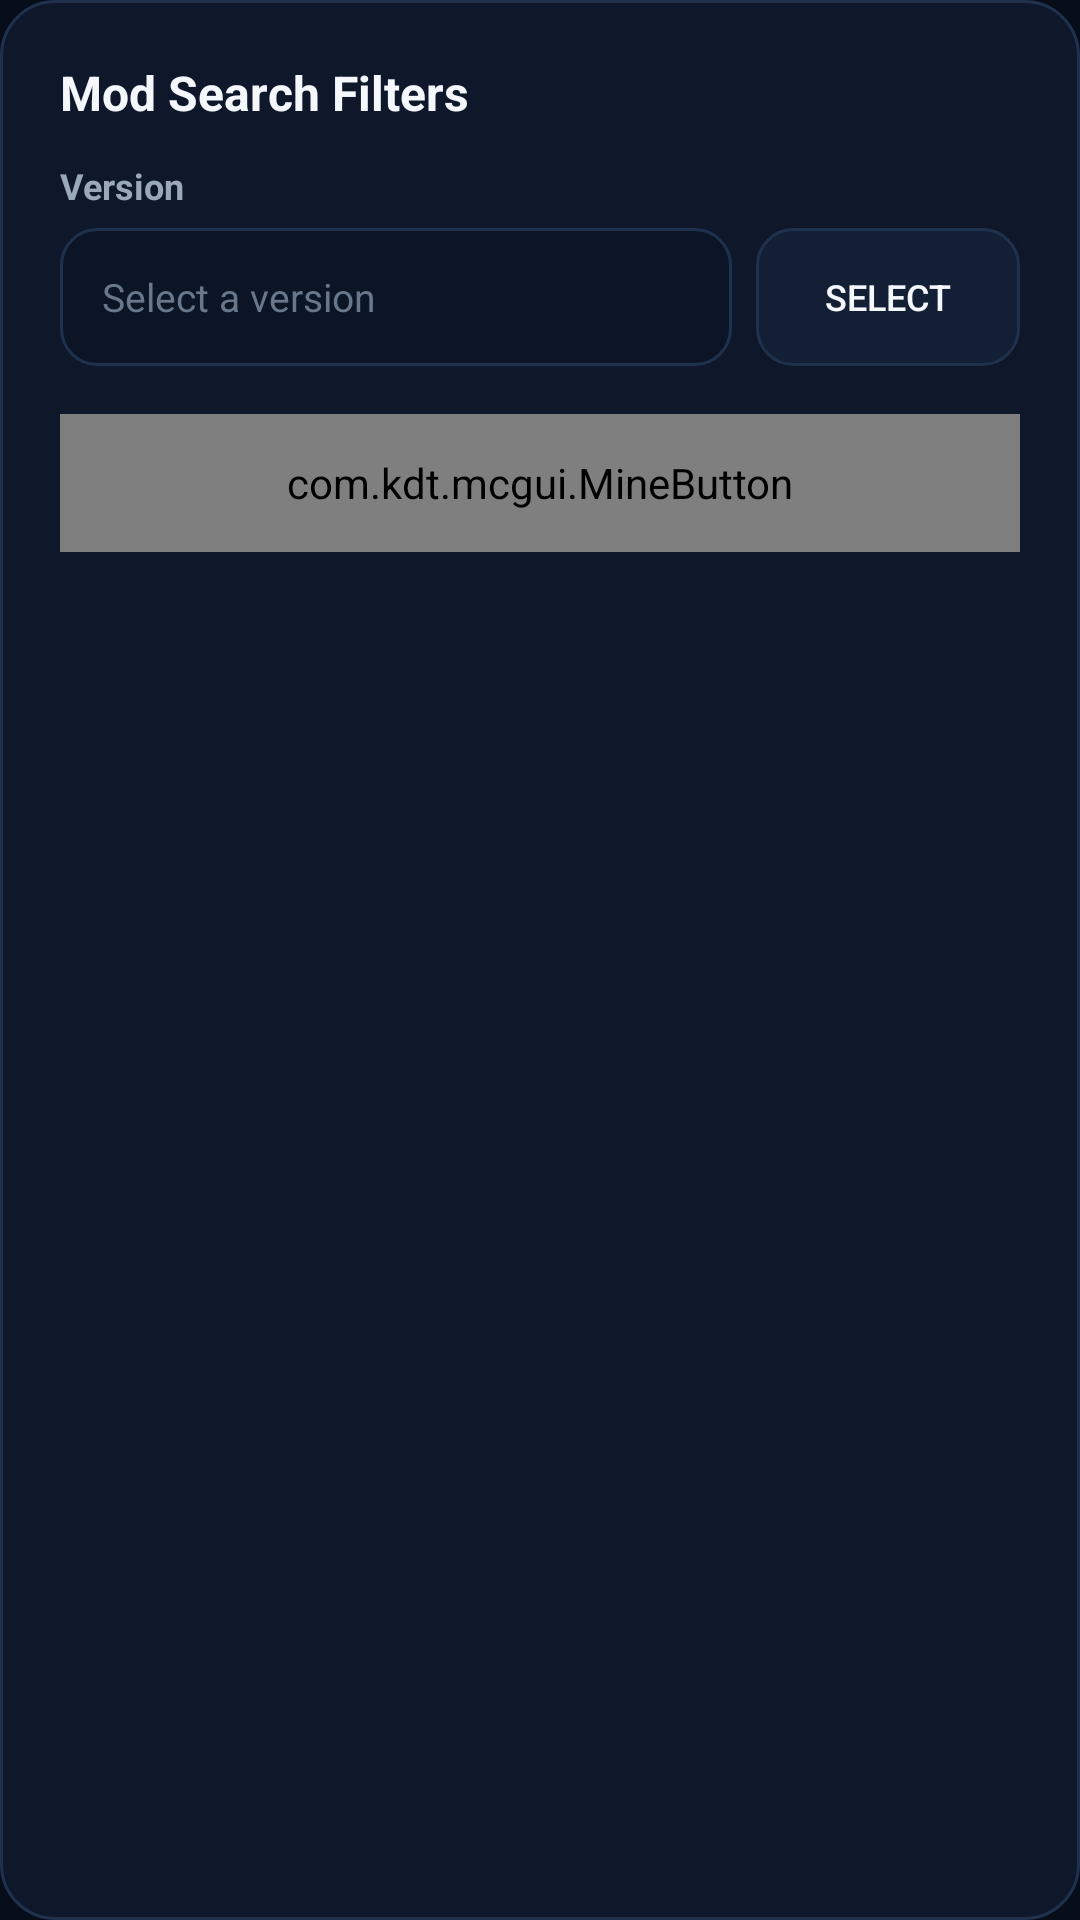

Produce the Android XML layout that renders to this screen, including the resource entries it uses.
<!-- AndroidManifest.xml: application theme AppTheme -->
<!-- res/layout/dialog_mod_filters.xml -->
<?xml version="1.0" encoding="utf-8"?>
<LinearLayout
    xmlns:android="http://schemas.android.com/apk/res/android"
    android:layout_width="match_parent"
    android:layout_height="wrap_content"
    android:background="@drawable/bg_dialog"
    android:orientation="vertical"
    android:padding="20dp">

    <TextView
        android:layout_width="wrap_content"
        android:layout_height="wrap_content"
        android:layout_marginBottom="12dp"
        android:text="Mod Search Filters"
        android:textColor="@color/primary_text"
        android:textSize="16sp"
        android:textStyle="bold" />

    
    <TextView
        android:id="@+id/search_mod_mc_version_textview"
        android:layout_width="wrap_content"
        android:layout_height="wrap_content"
        android:layout_marginBottom="6dp"
        android:text="@string/profiles_profile_version"
        android:textColor="@color/secondary_text"
        android:textSize="12sp"
        android:textStyle="bold" />

    <LinearLayout
        android:layout_width="match_parent"
        android:layout_height="46dp"
        android:layout_marginBottom="16dp"
        android:orientation="horizontal">

        <TextView
            android:id="@+id/search_mod_selected_mc_version_textview"
            android:layout_width="0dp"
            android:layout_height="match_parent"
            android:layout_marginEnd="8dp"
            android:layout_weight="1"
            android:background="@drawable/bg_input"
            android:gravity="center_vertical"
            android:hint="@string/version_select_hint"
            android:paddingHorizontal="14dp"
            android:textColor="@color/primary_text"
            android:textColorHint="@color/tertiary_text"
            android:textSize="13sp" />

        <Button
            android:id="@+id/search_mod_mc_version_button"
            android:layout_width="wrap_content"
            android:layout_height="match_parent"
            android:background="@drawable/bg_button_secondary"
            android:paddingHorizontal="16dp"
            android:text="@string/global_select"
            android:textColor="@color/primary_text"
            android:textSize="12sp" />
    </LinearLayout>

    
    <com.kdt.mcgui.MineButton
        android:id="@+id/search_mod_apply_filters"
        android:layout_width="match_parent"
        android:layout_height="46dp"
        android:text="@string/generic_apply"
        android:textAllCaps="false"
        android:textSize="14sp" />

</LinearLayout>
<!-- resources referenced by this layout -->
<resources>
  <color name="primary_text">#F4F7FC</color>
  <color name="secondary_text">#9BA8BA</color>
  <color name="tertiary_text">#68778B</color>
  <!-- drawable bg_button_secondary (drawable) -->
  <?xml version="1.0" encoding="utf-8"?>
  <selector xmlns:android="http://schemas.android.com/apk/res/android">
      <item android:state_pressed="true">
          <shape android:shape="rectangle">
              <solid android:color="#293447" />
              <corners android:radius="12dp" />
              <stroke android:width="1dp" android:color="@color/primary_accent" />
          </shape>
      </item>
      <item>
          <shape android:shape="rectangle">
              <solid android:color="@color/elevated_surface" />
              <corners android:radius="12dp" />
              <stroke android:width="1dp" android:color="@color/card_border" />
          </shape>
      </item>
  </selector>
  <!-- drawable bg_dialog (drawable) -->
  <?xml version="1.0" encoding="utf-8"?>
  <shape xmlns:android="http://schemas.android.com/apk/res/android"
      android:shape="rectangle">
      <corners android:radius="18dp" />
      <solid android:color="@color/background_card" />
      <stroke
          android:width="1dp"
          android:color="@color/card_border" />
  </shape>
  <!-- drawable bg_input (drawable) -->
  <?xml version="1.0" encoding="utf-8"?>
  <selector xmlns:android="http://schemas.android.com/apk/res/android">
      <item android:state_focused="true">
          <shape android:shape="rectangle">
              <solid android:color="@color/input_bg" />
              <corners android:radius="12dp" />
              <stroke android:width="2dp" android:color="@color/primary_accent" />
          </shape>
      </item>
      <item>
          <shape android:shape="rectangle">
              <solid android:color="@color/input_bg" />
              <corners android:radius="12dp" />
              <stroke android:width="1dp" android:color="@color/card_border" />
          </shape>
      </item>
  </selector>
  <string name="generic_apply">Apply</string>
  <string name="global_select">Select</string>
  <string name="profiles_profile_version">Version</string>
  <string name="version_select_hint">Select a version</string>
  <color name="primary_accent">#168BFF</color>
  <color name="elevated_surface">#131F35</color>
  <color name="card_border">#1E314D</color>
  <color name="background_card">#0F182B</color>
  <color name="input_bg">#0C1526</color>
  <color name="background_status_bar">#080D1A</color>
  <color name="background_app">#080D1A</color>
  <color name="background_bottom_bar">#0C1526</color>
  <style name="CryonixPreferenceTheme" parent="@style/PreferenceThemeOverlay.v14.Material">
          <item name="preferenceCategoryStyle">@style/CryonixPreferenceCategory</item>
          <item name="preferenceStyle">@style/CryonixPreferenceItem</item>
      </style>
  <style name="CryonixAlertDialogTheme" parent="Theme.AppCompat.Dialog.Alert">
          <item name="android:windowBackground">@drawable/bg_dialog</item>
          <item name="android:textColorPrimary">@color/primary_text</item>
          <item name="android:textColorSecondary">@color/secondary_text</item>
          <item name="colorAccent">@color/primary_accent</item>
          <item name="android:windowMinWidthMajor">35%</item>
          <item name="android:windowMinWidthMinor">45%</item>
          <item name="android:windowIsFloating">true</item>
      </style>
  <style name="CryonixPreferenceCategory" parent="@style/Preference.Category">
          <item name="android:layout">@layout/preference_category_cryonix</item>
      </style>
  <style name="CryonixPreferenceItem" parent="@style/Preference">
          <item name="android:layout">@layout/preference_item_cryonix</item>
      </style>
</resources>
